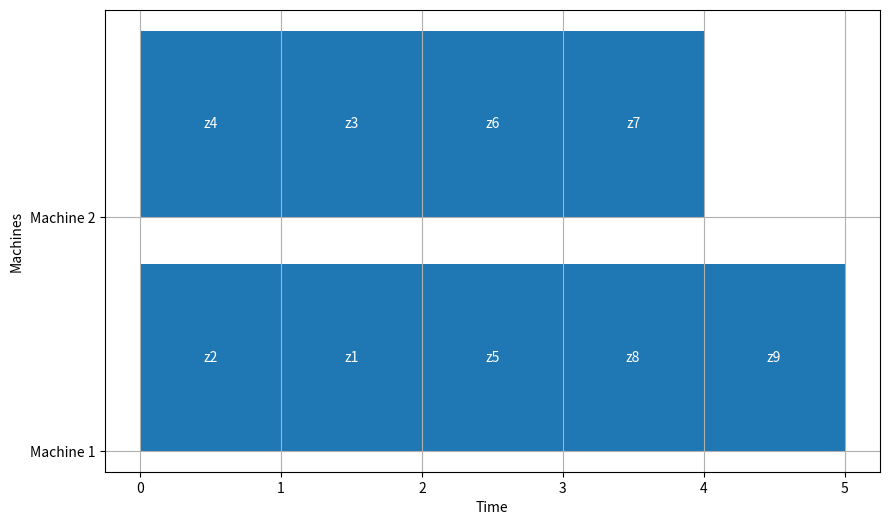
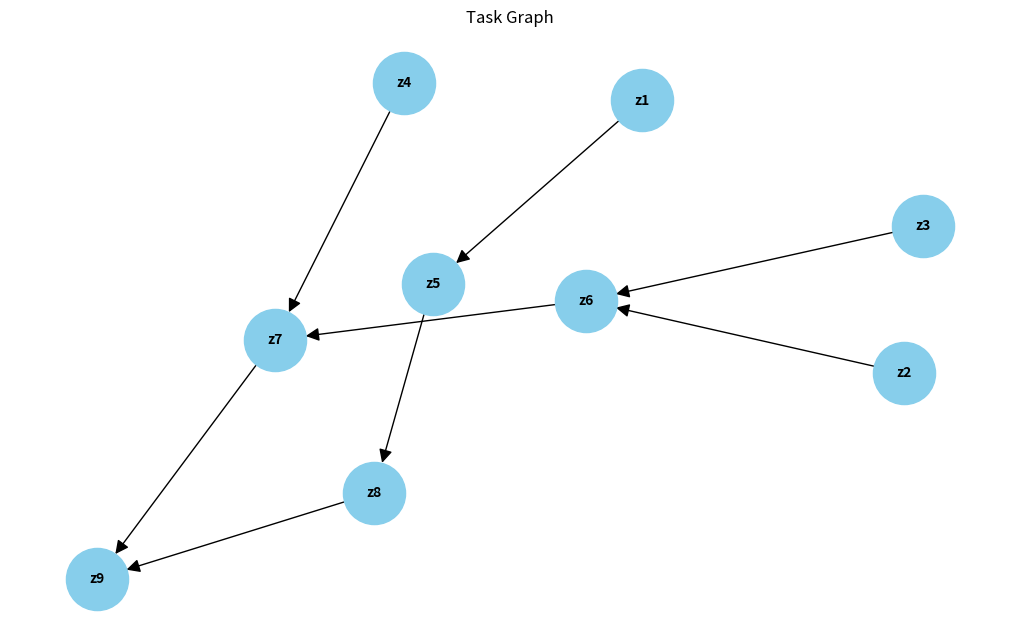

Write Python code to recreate these figures, in order.
from collections import defaultdict, deque
import matplotlib.pyplot as plt
import networkx as nx

class TaskScheduler:
    def __init__(self, edges, machines):
        self.graph = defaultdict(list)
        self.indegree = defaultdict(int)
        self.levels = defaultdict(int)
        self.tasks = set()
        self.machines = machines
        self.reverse_graph = defaultdict(list)  # For checking predecessors

        for u, v in edges:
            self.graph[u].append(v)
            self.reverse_graph[v].append(u)  # Store reverse edges for predecessor checking
            self.indegree[v] += 1
            self.tasks.add(u)
            self.tasks.add(v)

    def compute_levels(self):
        # Start with tasks that have no incoming edges
        root_nodes = [node for node in self.tasks if self.indegree[node] == 0]
        queue = deque(root_nodes)
        level = 1

        while queue:
            current = queue.popleft()
            self.levels[current] = level

            for neighbor in self.graph[current]:
                self.indegree[neighbor] -= 1  # Reduce indegree since we are processing `current`
                if self.indegree[neighbor] == 0:
                    queue.append(neighbor)

            level += 1

    def schedule_tasks(self):
        schedule = []
        time = 0
        completed_tasks = set()
        available_tasks = deque()

        # Add tasks with no predecessors (those with indegree 0)
        for task in self.tasks:
            if self.indegree[task] == 0:
                available_tasks.append(task)

        # Scheduling tasks
        while len(completed_tasks) < len(self.tasks):
            # Sort available tasks by level (higher level first)
            available_tasks = deque(sorted(available_tasks, key=lambda task: self.levels[task]))

            current_schedule = []
            for _ in range(min(self.machines, len(available_tasks))):
                task = available_tasks.popleft()
                current_schedule.append(task)
                completed_tasks.add(task)

                # Add new tasks to available_tasks if all their predecessors are completed
                for neighbor in self.graph[task]:
                    self.indegree[neighbor] -= 1
                    if self.indegree[neighbor] == 0 and neighbor not in completed_tasks:
                        available_tasks.append(neighbor)

            # Ensure that only tasks from the same or higher level are scheduled
            # Filter out tasks from a lower level than the highest level of the current tasks
            max_level = max([self.levels[task] for task in current_schedule])
            available_tasks = deque([task for task in available_tasks if self.levels[task] >= max_level])

            if current_schedule:
                schedule.append((time, current_schedule))
                time += 1

        return schedule

    def draw_gantt_chart(self, schedule):
        fig, ax = plt.subplots(figsize=(10, 6))

        for start_time, tasks in schedule:
            for machine_id, task in enumerate(tasks):
                ax.broken_barh([(start_time, 1)], (machine_id + 1, 0.8), facecolors=("tab:blue"))
                ax.text(start_time + 0.5, machine_id + 1.4, task, ha='center', va='center', color='white')

        ax.set_xlabel('Time')
        ax.set_ylabel('Machines')
        ax.set_yticks([i + 1 for i in range(self.machines)])
        ax.set_yticklabels([f'Machine {i + 1}' for i in range(self.machines)])
        ax.grid(True)
        plt.savefig("gantt_chart.png")

    def draw_task_graph(self):
        G = nx.DiGraph()
        for u in self.graph:
            for v in self.graph[u]:
                G.add_edge(u, v)

        # Ensure all tasks are included, even if they have no edges
        for task in self.tasks:
            if task not in G:
                G.add_node(task)

        # Draw the graph
        plt.figure(figsize=(10, 6))
        nx.draw(G, with_labels=True, node_size=2000, node_color="skyblue", font_size=10, font_weight="bold", arrowsize=20)
        plt.title("Task Graph")
        plt.savefig("task_graph.png")

    def compute_cmax(self, schedule):
        return max(time for time, _ in schedule) + 1

# Example input
graph_edges = [
    ("z1", "z5"),
    ("z2", "z6"),
    ("z3", "z6"),
    ("z5", "z8"),
    ("z6", "z7"),
    ("z4", "z7"),
    ("z8", "z9"),
    ("z7", "z9")    
]
num_machines = 2

scheduler = TaskScheduler(graph_edges, num_machines)
scheduler.compute_levels()
schedule = scheduler.schedule_tasks()
scheduler.draw_gantt_chart(schedule)
scheduler.draw_task_graph()
cmax = scheduler.compute_cmax(schedule)

print("Cmax:", cmax)
